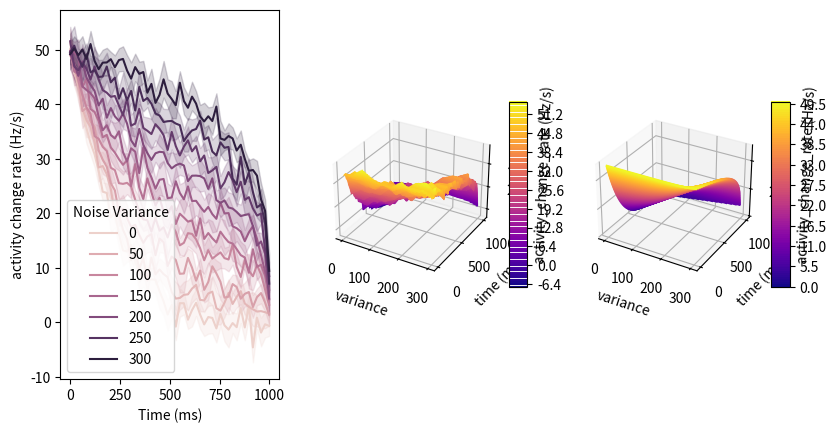

Reproduce this figure in Python.
#from mpl_toolkits.mplot3d import Axes3D
#import matplotlib.pyplot as plt
import numpy as np
import pandas as pd
import matplotlib.pyplot as plt
from matplotlib import cm
import numpy as np

# This import registers the 3D projection, but is otherwise unused.
from mpl_toolkits.mplot3d import Axes3D  # noqa: F401 unused import
import seaborn as sns
#
# y axis: average change over whole map, in Hz (starts at 50), down to 50
max_variance = 300
variances = np.linspace(0,max_variance,10) # 10 epochs
time_steps = np.linspace(0,999, 50)
#
def f(variance, time): 
    constant = 1000
    initial_magnitude = 50
    return initial_magnitude* (
            (1-variance/max_variance)*( (time/constant-1) ** 4) \
                    + variance/max_variance*( np.sqrt(np.sqrt( 1- time/constant)))
                    )

def noise (variance, time):
    return np.random.normal(0, 3, variance.shape)

def confidence (variance, time):
    pass

var, time = np.meshgrid(variances, time_steps)
delta_activity = f(var, time)
epsilon = noise(var, time)


# set up a figure twice as wide as it is tall
fig = plt.figure(figsize=plt.figaspect(0.5))
#===============
#  First subplot
#===============
ax = fig.add_subplot(1, 3, 1)

monkey_data = []
var_data = []
time_data = []
activity_data = []
for this_var in variances: 
    for this_time in time_steps:
        delta_activity_scalar = f(this_var, this_time)
        for monkey in range(14):
            raw_delta = delta_activity_scalar + np.random.normal(0, 5) # 14 monkeys
            monkey_data.append(monkey)
            var_data.append(this_var)
            time_data.append(this_time)
            activity_data.append(raw_delta)
data_dict = {'Monkey Id': monkey_data, 
        'Noise Variance': var_data,
        'Time (ms)': time_data,
        'activity change rate (Hz/s)': activity_data}
dataset = pd.DataFrame(data=data_dict)
sns.lineplot(x='Time (ms)', y='activity change rate (Hz/s)', hue="Noise Variance", 
        data=dataset, markers=True, ax=ax)

#===============
#  Second subplot
#===============
# set up the axes for the first plot
ax = fig.add_subplot(1, 3, 2, projection='3d')

p = ax.contour3D(var, time, delta_activity+epsilon,100 , cmap='plasma')
ax.set_xlabel('variance')
ax.set_ylabel('time (ms)')
ax.set_zlabel('activity_change_rate (Hz/s)');
fig.colorbar(p, shrink=0.5, aspect=10)

#===============
# Third subplot
#===============
# set up the axes for the second plot
ax = fig.add_subplot(1, 3, 3, projection='3d')

# plot a 3D wireframe like in the example mplot3d/wire3d_demo
p = ax.contour3D(var, time, delta_activity ,100 , cmap='plasma')
ax.set_xlabel('variance')
ax.set_ylabel('time (ms)')
ax.set_zlabel('activity_change_rate (Hz/s)');
fig.colorbar(p, shrink=0.5, aspect=10)

plt.show()

